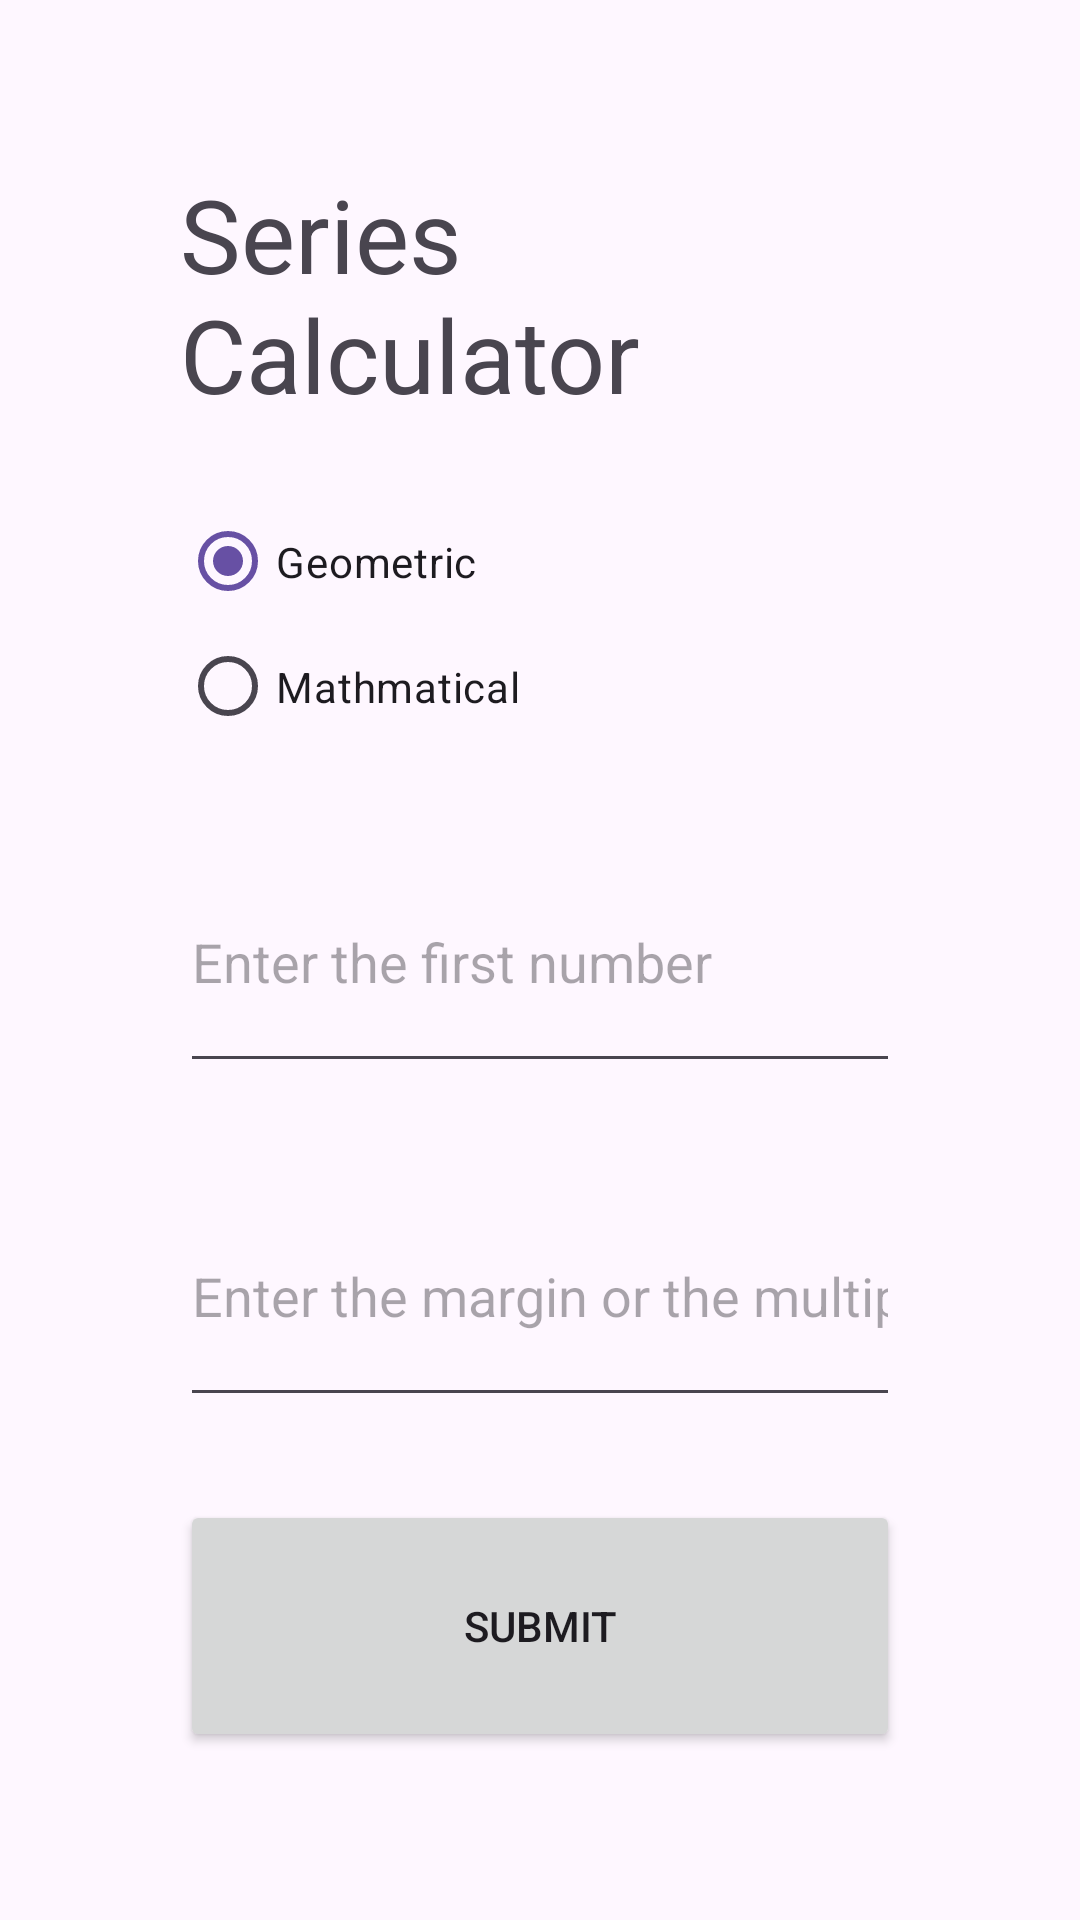

Layout XML and referenced resources for this Android screen:
<!-- AndroidManifest.xml: application theme Theme.Year2mesima1 -->
<!-- res/layout/activity_main.xml -->
<?xml version="1.0" encoding="utf-8"?>
<LinearLayout xmlns:android="http://schemas.android.com/apk/res/android"
    xmlns:app="http://schemas.android.com/apk/res-auto"
    xmlns:tools="http://schemas.android.com/tools"
    android:layout_width="match_parent"
    android:layout_height="match_parent"
    tools:context=".MainActivity" >

    <Space
        android:layout_width="0dp"
        android:layout_height="match_parent"
        android:layout_weight="1" />

    <LinearLayout
        android:layout_width="0dp"
        android:layout_height="match_parent"
        android:layout_weight="4"
        android:orientation="vertical">

        <Space
            android:layout_width="match_parent"
            android:layout_height="0dp"
            android:layout_weight="2" />

        <TextView
            android:layout_width="match_parent"
            android:layout_height="0dp"
            android:layout_weight="3"
            android:text="Series Calculator"
            android:textSize="34sp" />

        <Space
            android:layout_width="match_parent"
            android:layout_height="0dp"
            android:layout_weight="1" />

        <RadioGroup
            android:layout_width="match_parent"
            android:layout_height="0dp"
            android:layout_weight="3">

            <RadioButton
                android:id="@+id/rbGeometric"
                android:layout_width="match_parent"
                android:layout_height="0dp"
                android:layout_weight="1"
                android:checked="true"
                android:text="Geometric" />

            <RadioButton
                android:id="@+id/rbMathmatical"
                android:layout_width="match_parent"
                android:layout_height="0dp"
                android:layout_weight="1"
                android:checked="false"
                android:text="Mathmatical" />
        </RadioGroup>

        <Space
            android:layout_width="match_parent"
            android:layout_height="0dp"
            android:layout_weight="1" />

        <EditText
            android:id="@+id/editTextFirstNumber"
            android:layout_width="match_parent"
            android:layout_height="0dp"
            android:layout_weight="3"
            android:ems="10"
            android:hint="Enter the first number"
            android:inputType="number|numberDecimal|numberSigned" />

        <Space
            android:layout_width="match_parent"
            android:layout_height="0dp"
            android:layout_weight="1" />

        <EditText
            android:id="@+id/editTextMarginOrMulitplex"
            android:layout_width="match_parent"
            android:layout_height="0dp"
            android:layout_weight="3"
            android:ems="10"
            android:hint="Enter the margin or the multiplexer"
            android:inputType="number|numberDecimal|numberSigned" />

        <Space
            android:layout_width="match_parent"
            android:layout_height="0dp"
            android:layout_weight="1" />

        <Button
            android:id="@+id/btn_submit"
            android:layout_width="match_parent"
            android:layout_height="0dp"
            android:layout_weight="3"
            android:onClick="buttonOnClick"
            android:text="Submit" />

        <Space
            android:layout_width="match_parent"
            android:layout_height="0dp"
            android:layout_weight="2" />
    </LinearLayout>

    <Space
        android:layout_width="0dp"
        android:layout_height="match_parent"
        android:layout_weight="1" />
</LinearLayout>
<!-- resources referenced by this layout -->
<resources>
  <style name="Theme.Year2mesima1" parent="Base.Theme.Year2mesima1" />
  <style name="Base.Theme.Year2mesima1" parent="Theme.Material3.DayNight.NoActionBar">
          
          
      </style>
</resources>
